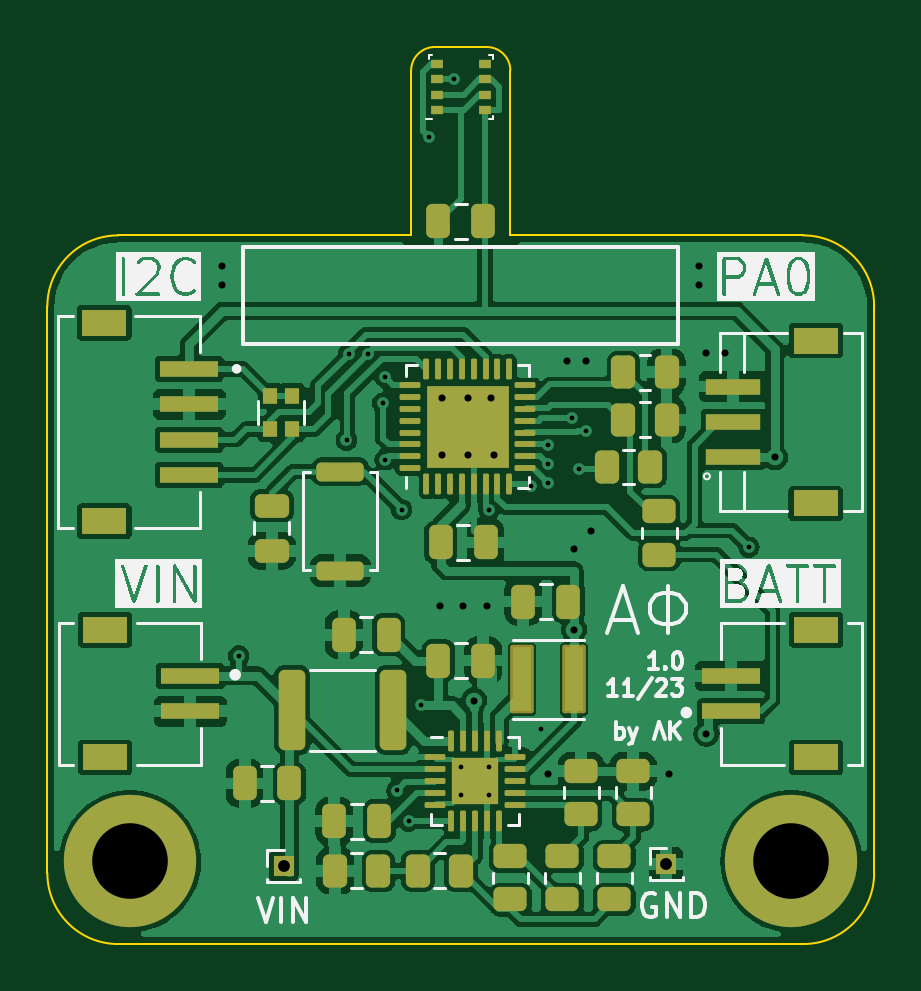
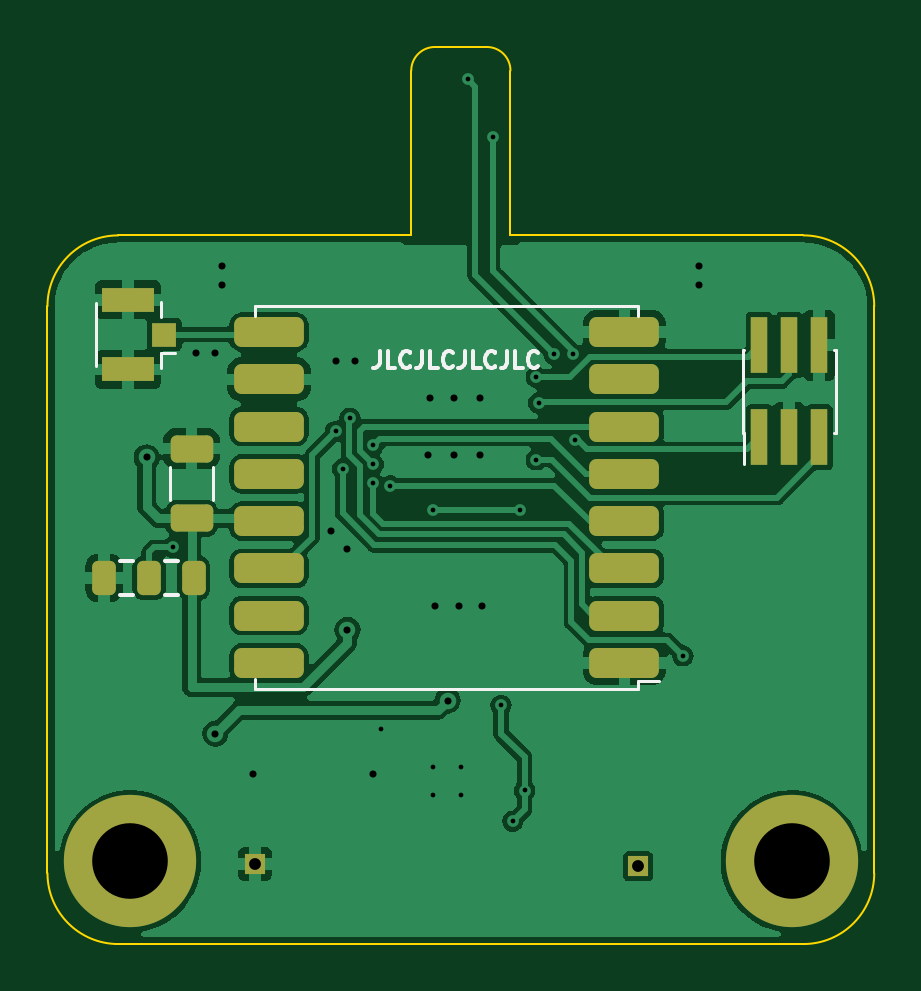
Circuit board: 11 layer files. Board 35.0 x 38.0 mm.
- bottom_copper: AetherPhylax-B_Cu.gbr (69081 bytes)
- bottom_mask: AetherPhylax-B_Mask.gbr (2501 bytes)
- paste: AetherPhylax-B_Paste.gbr (2271 bytes)
- bottom_silk: AetherPhylax-B_Silkscreen.gbr (6182 bytes)
- outline: AetherPhylax-Edge_Cuts.gbr (1339 bytes)
- top_copper: AetherPhylax-F_Cu.gbr (133199 bytes)
- top_mask: AetherPhylax-F_Mask.gbr (6898 bytes)
- paste: AetherPhylax-F_Paste.gbr (6775 bytes)
- top_silk: AetherPhylax-F_Silkscreen.gbr (30505 bytes)
- drill: AetherPhylax-NPTH.drl (268 bytes)
- drill: AetherPhylax-PTH.drl (1385 bytes)

=== bottom_copper: AetherPhylax-B_Cu.gbr (69081 bytes, source omitted) ===
=== bottom_mask: AetherPhylax-B_Mask.gbr (2501 bytes, source withheld) ===
=== paste: AetherPhylax-B_Paste.gbr (2271 bytes, source withheld) ===
=== bottom_silk: AetherPhylax-B_Silkscreen.gbr ===
%TF.GenerationSoftware,KiCad,Pcbnew,7.0.8*%
%TF.CreationDate,2023-11-19T15:13:28+01:00*%
%TF.ProjectId,AetherPhylax,41657468-6572-4506-9879-6c61782e6b69,rev?*%
%TF.SameCoordinates,Original*%
%TF.FileFunction,Legend,Bot*%
%TF.FilePolarity,Positive*%
%FSLAX46Y46*%
G04 Gerber Fmt 4.6, Leading zero omitted, Abs format (unit mm)*
G04 Created by KiCad (PCBNEW 7.0.8) date 2023-11-19 15:13:28*
%MOMM*%
%LPD*%
G01*
G04 APERTURE LIST*
%ADD10C,0.150000*%
%ADD11C,0.120000*%
G04 APERTURE END LIST*
D10*
X155984649Y-72156533D02*
X155984649Y-72656533D01*
X155984649Y-72656533D02*
X156017982Y-72756533D01*
X156017982Y-72756533D02*
X156084649Y-72823200D01*
X156084649Y-72823200D02*
X156184649Y-72856533D01*
X156184649Y-72856533D02*
X156251316Y-72856533D01*
X155317983Y-72856533D02*
X155651316Y-72856533D01*
X155651316Y-72856533D02*
X155651316Y-72156533D01*
X154684649Y-72789866D02*
X154717982Y-72823200D01*
X154717982Y-72823200D02*
X154817982Y-72856533D01*
X154817982Y-72856533D02*
X154884649Y-72856533D01*
X154884649Y-72856533D02*
X154984649Y-72823200D01*
X154984649Y-72823200D02*
X155051316Y-72756533D01*
X155051316Y-72756533D02*
X155084649Y-72689866D01*
X155084649Y-72689866D02*
X155117982Y-72556533D01*
X155117982Y-72556533D02*
X155117982Y-72456533D01*
X155117982Y-72456533D02*
X155084649Y-72323200D01*
X155084649Y-72323200D02*
X155051316Y-72256533D01*
X155051316Y-72256533D02*
X154984649Y-72189866D01*
X154984649Y-72189866D02*
X154884649Y-72156533D01*
X154884649Y-72156533D02*
X154817982Y-72156533D01*
X154817982Y-72156533D02*
X154717982Y-72189866D01*
X154717982Y-72189866D02*
X154684649Y-72223200D01*
X154184649Y-72156533D02*
X154184649Y-72656533D01*
X154184649Y-72656533D02*
X154217982Y-72756533D01*
X154217982Y-72756533D02*
X154284649Y-72823200D01*
X154284649Y-72823200D02*
X154384649Y-72856533D01*
X154384649Y-72856533D02*
X154451316Y-72856533D01*
X153517983Y-72856533D02*
X153851316Y-72856533D01*
X153851316Y-72856533D02*
X153851316Y-72156533D01*
X152884649Y-72789866D02*
X152917982Y-72823200D01*
X152917982Y-72823200D02*
X153017982Y-72856533D01*
X153017982Y-72856533D02*
X153084649Y-72856533D01*
X153084649Y-72856533D02*
X153184649Y-72823200D01*
X153184649Y-72823200D02*
X153251316Y-72756533D01*
X153251316Y-72756533D02*
X153284649Y-72689866D01*
X153284649Y-72689866D02*
X153317982Y-72556533D01*
X153317982Y-72556533D02*
X153317982Y-72456533D01*
X153317982Y-72456533D02*
X153284649Y-72323200D01*
X153284649Y-72323200D02*
X153251316Y-72256533D01*
X153251316Y-72256533D02*
X153184649Y-72189866D01*
X153184649Y-72189866D02*
X153084649Y-72156533D01*
X153084649Y-72156533D02*
X153017982Y-72156533D01*
X153017982Y-72156533D02*
X152917982Y-72189866D01*
X152917982Y-72189866D02*
X152884649Y-72223200D01*
X152384649Y-72156533D02*
X152384649Y-72656533D01*
X152384649Y-72656533D02*
X152417982Y-72756533D01*
X152417982Y-72756533D02*
X152484649Y-72823200D01*
X152484649Y-72823200D02*
X152584649Y-72856533D01*
X152584649Y-72856533D02*
X152651316Y-72856533D01*
X151717983Y-72856533D02*
X152051316Y-72856533D01*
X152051316Y-72856533D02*
X152051316Y-72156533D01*
X151084649Y-72789866D02*
X151117982Y-72823200D01*
X151117982Y-72823200D02*
X151217982Y-72856533D01*
X151217982Y-72856533D02*
X151284649Y-72856533D01*
X151284649Y-72856533D02*
X151384649Y-72823200D01*
X151384649Y-72823200D02*
X151451316Y-72756533D01*
X151451316Y-72756533D02*
X151484649Y-72689866D01*
X151484649Y-72689866D02*
X151517982Y-72556533D01*
X151517982Y-72556533D02*
X151517982Y-72456533D01*
X151517982Y-72456533D02*
X151484649Y-72323200D01*
X151484649Y-72323200D02*
X151451316Y-72256533D01*
X151451316Y-72256533D02*
X151384649Y-72189866D01*
X151384649Y-72189866D02*
X151284649Y-72156533D01*
X151284649Y-72156533D02*
X151217982Y-72156533D01*
X151217982Y-72156533D02*
X151117982Y-72189866D01*
X151117982Y-72189866D02*
X151084649Y-72223200D01*
X150584649Y-72156533D02*
X150584649Y-72656533D01*
X150584649Y-72656533D02*
X150617982Y-72756533D01*
X150617982Y-72756533D02*
X150684649Y-72823200D01*
X150684649Y-72823200D02*
X150784649Y-72856533D01*
X150784649Y-72856533D02*
X150851316Y-72856533D01*
X149917983Y-72856533D02*
X150251316Y-72856533D01*
X150251316Y-72856533D02*
X150251316Y-72156533D01*
X149284649Y-72789866D02*
X149317982Y-72823200D01*
X149317982Y-72823200D02*
X149417982Y-72856533D01*
X149417982Y-72856533D02*
X149484649Y-72856533D01*
X149484649Y-72856533D02*
X149584649Y-72823200D01*
X149584649Y-72823200D02*
X149651316Y-72756533D01*
X149651316Y-72756533D02*
X149684649Y-72689866D01*
X149684649Y-72689866D02*
X149717982Y-72556533D01*
X149717982Y-72556533D02*
X149717982Y-72456533D01*
X149717982Y-72456533D02*
X149684649Y-72323200D01*
X149684649Y-72323200D02*
X149651316Y-72256533D01*
X149651316Y-72256533D02*
X149584649Y-72189866D01*
X149584649Y-72189866D02*
X149484649Y-72156533D01*
X149484649Y-72156533D02*
X149417982Y-72156533D01*
X149417982Y-72156533D02*
X149317982Y-72189866D01*
X149317982Y-72189866D02*
X149284649Y-72223200D01*
D11*
%TO.C,ANT1*%
X165265000Y-70050000D02*
X165265000Y-70690000D01*
X165265000Y-72210000D02*
X164635000Y-72210000D01*
X165265000Y-72850000D02*
X165265000Y-72210000D01*
X167985000Y-72800000D02*
X167985000Y-70100000D01*
%TO.C,C4*%
X163040000Y-78461252D02*
X163040000Y-77038748D01*
X164860000Y-78461252D02*
X164860000Y-77038748D01*
%TO.C,U4*%
X145050000Y-70250000D02*
X161250000Y-70250000D01*
X145050000Y-70650000D02*
X145050000Y-70250000D01*
X145050000Y-86100000D02*
X144150000Y-86100000D01*
X145050000Y-86450000D02*
X145050000Y-86100000D01*
X145050000Y-86450000D02*
X161250000Y-86450000D01*
X161250000Y-70250000D02*
X161250000Y-70650000D01*
X161250000Y-86450000D02*
X161250000Y-86050000D01*
D10*
%TO.C,JP2*%
X166961252Y-82485000D02*
X166438748Y-82485000D01*
X166961252Y-81020000D02*
X166438748Y-81020000D01*
X165061252Y-82490000D02*
X164538748Y-82490000D01*
X165061252Y-81020000D02*
X164538748Y-81020000D01*
D11*
%TO.C,DEBUG1*%
X140550000Y-76940000D02*
X140550000Y-75615000D01*
X136685000Y-75615000D02*
X136685000Y-72085000D01*
X136750000Y-75615000D02*
X136685000Y-75615000D01*
X140615000Y-75615000D02*
X140550000Y-75615000D01*
X140615000Y-75615000D02*
X140615000Y-72085000D01*
X136750000Y-72085000D02*
X136685000Y-72085000D01*
X140615000Y-72085000D02*
X140550000Y-72085000D01*
%TD*%
M02*

=== outline: AetherPhylax-Edge_Cuts.gbr ===
%TF.GenerationSoftware,KiCad,Pcbnew,7.0.8*%
%TF.CreationDate,2023-11-19T15:13:29+01:00*%
%TF.ProjectId,AetherPhylax,41657468-6572-4506-9879-6c61782e6b69,rev?*%
%TF.SameCoordinates,Original*%
%TF.FileFunction,Profile,NP*%
%FSLAX46Y46*%
G04 Gerber Fmt 4.6, Leading zero omitted, Abs format (unit mm)*
G04 Created by KiCad (PCBNEW 7.0.8) date 2023-11-19 15:13:29*
%MOMM*%
%LPD*%
G01*
G04 APERTURE LIST*
%TA.AperFunction,Profile*%
%ADD10C,0.100000*%
%TD*%
G04 APERTURE END LIST*
D10*
X170050000Y-70250000D02*
G75*
G03*
X167050000Y-67250000I-3000000J0D01*
G01*
X138050000Y-67250000D02*
G75*
G03*
X135050000Y-70250000I0J-3000000D01*
G01*
X154650000Y-67250000D02*
X154650000Y-60275000D01*
X153650000Y-59275000D02*
X151450000Y-59275000D01*
X167050000Y-97250000D02*
G75*
G03*
X170050000Y-94250000I0J3000000D01*
G01*
X154650000Y-67250000D02*
X167050000Y-67250000D01*
X138050000Y-67250000D02*
X150450000Y-67250000D01*
X135050000Y-94250000D02*
X135050000Y-70250000D01*
X167050000Y-97250000D02*
X138050000Y-97250000D01*
X151450000Y-59275000D02*
G75*
G03*
X150450000Y-60275000I0J-1000000D01*
G01*
X150450000Y-60275000D02*
X150450000Y-67250000D01*
X154650000Y-60275000D02*
G75*
G03*
X153650000Y-59275000I-1000000J0D01*
G01*
X170050000Y-70250000D02*
X170050000Y-94250000D01*
X135050000Y-94250000D02*
G75*
G03*
X138050000Y-97250000I3000000J0D01*
G01*
M02*

=== top_copper: AetherPhylax-F_Cu.gbr (133199 bytes, source omitted) ===
=== top_mask: AetherPhylax-F_Mask.gbr (6898 bytes, source omitted) ===
=== paste: AetherPhylax-F_Paste.gbr (6775 bytes, source omitted) ===
=== top_silk: AetherPhylax-F_Silkscreen.gbr (30505 bytes, source omitted) ===
=== drill: AetherPhylax-NPTH.drl ===
M48
; DRILL file {KiCad 7.0.8} date Sun Nov 19 15:13:26 2023
; FORMAT={-:-/ absolute / inch / decimal}
; #@! TF.CreationDate,2023-11-19T15:13:26+01:00
; #@! TF.GenerationSoftware,Kicad,Pcbnew,7.0.8
; #@! TF.FileFunction,NonPlated,1,2,NPTH
FMAT,2
INCH
%
G90
G05
T0
M30

=== drill: AetherPhylax-PTH.drl ===
M48
; DRILL file {KiCad 7.0.8} date Sun Nov 19 15:13:26 2023
; FORMAT={-:-/ absolute / inch / decimal}
; #@! TF.CreationDate,2023-11-19T15:13:26+01:00
; #@! TF.GenerationSoftware,Kicad,Pcbnew,7.0.8
; #@! TF.FileFunction,Plated,1,2,PTH
FMAT,2
INCH
; #@! TA.AperFunction,Plated,PTH,ViaDrill
T1C0.0079
; #@! TA.AperFunction,Plated,PTH,ViaDrill
T2C0.0118
; #@! TA.AperFunction,Plated,PTH,ComponentDrill
T3C0.0197
; #@! TA.AperFunction,Plated,PTH,ComponentDrill
T4C0.1260
%
G90
G05
T1
X5.6358Y-3.3484
X5.8155Y-2.9892
X5.8189Y-2.846
X5.8508Y-2.8451
X5.876Y-2.9272
X5.8799Y-2.8839
X5.8799Y-3.0217
X5.8996Y-3.5728
X5.9072Y-3.1046
X5.9193Y-3.624
X5.939Y-3.4311
X5.9527Y-2.4833
X5.9941Y-2.3878
X6.0059Y-3.5335
X6.0059Y-3.5807
X6.0529Y-3.1046
X6.0531Y-3.5335
X6.0531Y-3.5807
X6.1238Y-3.0652
X6.1398Y-3.4705
X6.1516Y-3.061
X6.1518Y-3.0293
X6.1519Y-2.9977
X6.1909Y-2.9524
X6.2028Y-3.0374
X6.2148Y-2.9744
X6.4862Y-3.1673
T2
X5.6083Y-2.6988
X5.6083Y-2.7303
X5.9705Y-3.2657
X5.9744Y-2.9193
X5.9744Y-3.0138
X6.0098Y-3.2657
X6.0177Y-2.9193
X6.0177Y-3.0138
X6.028Y-3.4231
X6.0492Y-3.2657
X6.0571Y-2.9193
X6.061Y-3.0138
X6.1516Y-3.5453
X6.1831Y-2.8563
X6.1949Y-3.3051
X6.1954Y-3.1703
X6.2146Y-2.8563
X6.2224Y-3.1398
X6.3524Y-3.5453
X6.4035Y-2.6988
X6.4035Y-2.7303
X6.4154Y-2.8445
X6.4154Y-3.4783
X6.4469Y-2.8445
X6.5295Y-3.0177
T3
X5.7106Y-3.6988
X6.3484Y-3.6949
T4
X5.4547Y-3.6909
X6.5571Y-3.6909
T0
M30

